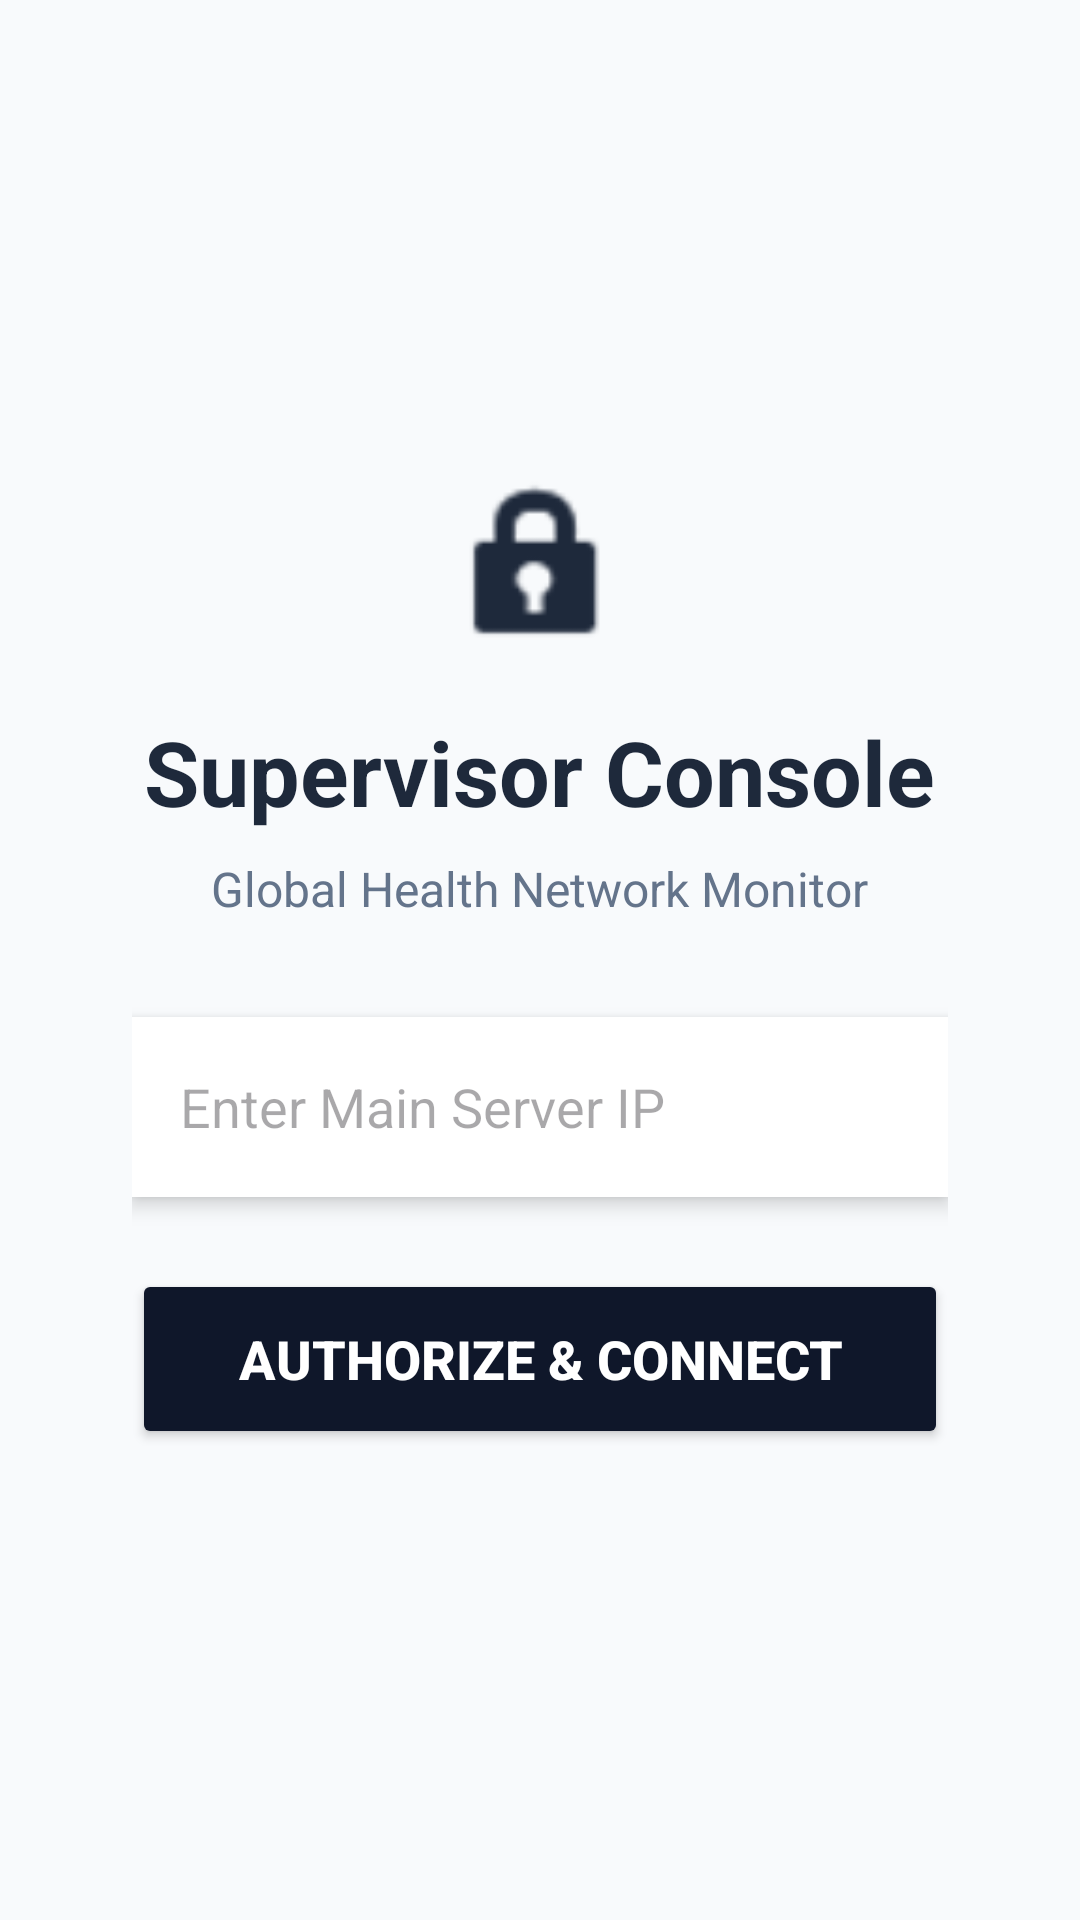

Reconstruct the res/layout file that produces this screen, plus the resources it refers to.
<!-- AndroidManifest.xml: application theme Theme.RoomCallingSystem -->
<!-- res/layout/activity_master.xml -->
<?xml version="1.0" encoding="utf-8"?>
<RelativeLayout xmlns:android="http://schemas.android.com/apk/res/android"
    xmlns:app="http://schemas.android.com/apk/res-auto"
    android:layout_width="match_parent"
    android:layout_height="match_parent"
    android:padding="20dp"
    android:background="#F8FAFC">

    <LinearLayout
        android:id="@+id/layoutLogin"
        android:layout_width="match_parent"
        android:layout_height="wrap_content"
        android:orientation="vertical"
        android:layout_centerInParent="true"
        android:gravity="center_horizontal"
        android:padding="24dp">

        <ImageView
            android:layout_width="64dp"
            android:layout_height="64dp"
            android:src="@android:drawable/ic_lock_idle_lock"
            android:contentDescription="Security Icon"
            android:layout_marginBottom="16dp"
            app:tint="#1E293B" />

        <TextView
            android:layout_width="wrap_content"
            android:layout_height="wrap_content"
            android:text="Supervisor Console"
            android:textSize="30sp"
            android:textStyle="bold"
            android:textColor="#1E293B"
            android:layout_marginBottom="8dp" />

        <TextView
            android:layout_width="wrap_content"
            android:layout_height="wrap_content"
            android:text="Global Health Network Monitor"
            android:textSize="16sp"
            android:textColor="#64748B"
            android:layout_marginBottom="32dp" />

        <EditText
            android:id="@+id/etServerIp"
            android:layout_width="match_parent"
            android:layout_height="60dp"
            android:hint="Enter Main Server IP"
            android:inputType="textUri"
            android:background="#FFFFFF"
            android:padding="16dp"
            android:elevation="4dp"
            android:textColor="#1E293B"
            android:layout_marginBottom="24dp"/>

        <Button
            android:id="@+id/btnConnect"
            android:layout_width="match_parent"
            android:layout_height="60dp"
            android:backgroundTint="#0F172A"
            android:textColor="#FFFFFF"
            android:textStyle="bold"
            android:textSize="18sp"
            android:elevation="4dp"
            android:text="Authorize &amp; Connect" />
    </LinearLayout>

    <LinearLayout
        android:id="@+id/layoutGrid"
        android:layout_width="match_parent"
        android:layout_height="match_parent"
        android:orientation="vertical"
        android:visibility="gone">

        <RelativeLayout
            android:layout_width="match_parent"
            android:layout_height="wrap_content"
            android:layout_marginBottom="20dp">

            <LinearLayout
                android:layout_width="wrap_content"
                android:layout_height="wrap_content"
                android:orientation="vertical">

                <TextView
                    android:layout_width="wrap_content"
                    android:layout_height="wrap_content"
                    android:text="Facility-Wide Monitor"
                    android:textSize="24sp"
                    android:textStyle="bold"
                    android:textColor="#1E293B"/>

                <TextView
                    android:layout_width="wrap_content"
                    android:layout_height="wrap_content"
                    android:text="Sorted by Priority Level"
                    android:textSize="14sp"
                    android:textColor="#64748B"/>
            </LinearLayout>

            <LinearLayout
                android:layout_width="wrap_content"
                android:layout_height="wrap_content"
                android:layout_alignParentEnd="true"
                android:layout_centerVertical="true"
                android:background="#E2E8F0"
                android:paddingHorizontal="12dp"
                android:paddingVertical="6dp"
                android:orientation="horizontal"
                android:gravity="center">

                <View
                    android:layout_width="10dp"
                    android:layout_height="10dp"
                    android:background="@android:drawable/presence_online"
                    android:layout_marginEnd="8dp"/>

                <TextView
                    android:layout_width="wrap_content"
                    android:layout_height="wrap_content"
                    android:text="LIVE DATA"
                    android:textSize="12sp"
                    android:textStyle="bold"
                    android:textColor="#475569"/>
            </LinearLayout>
        </RelativeLayout>

        <androidx.recyclerview.widget.RecyclerView
            android:id="@+id/recyclerViewRooms"
            android:layout_width="match_parent"
            android:layout_height="match_parent"
            android:clipToPadding="false"
            android:paddingBottom="20dp"/>
    </LinearLayout>

</RelativeLayout>
<!-- resources referenced by this layout -->
<resources>
  <style name="Theme.RoomCallingSystem" parent="Base.Theme.RoomCallingSystem" />
  <style name="Base.Theme.RoomCallingSystem" parent="Theme.Material3.DayNight.NoActionBar">
          
          
      </style>
</resources>
